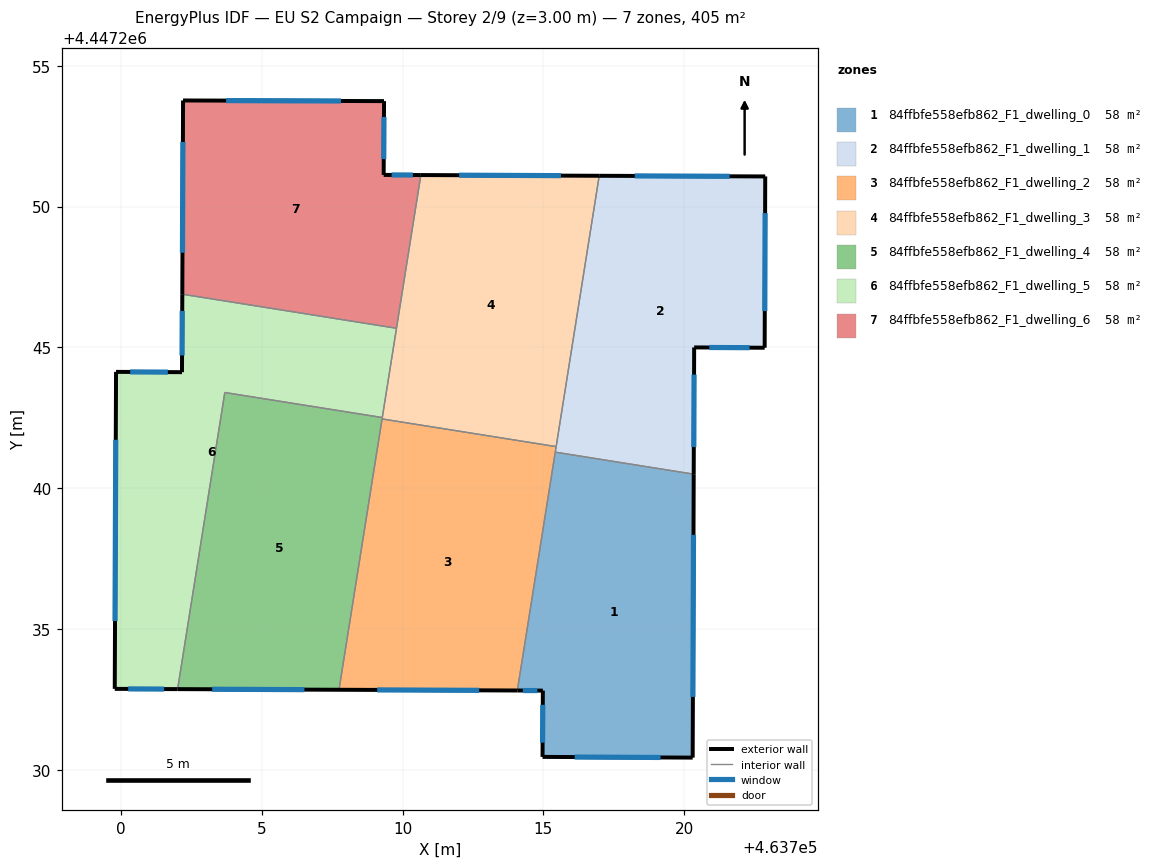
=== STOREY PLAN SPEC (per zone: floor XY polygon, exterior-wall plan segments, windows/doors) ===
zone 1: 84ffbfe558efb862_F1_dwelling_0  (57.9 m²)
  floor: (463720.34, 4447240.50) (463720.30, 4447230.44) (463714.97, 4447230.46) (463714.98, 4447232.82) (463714.08, 4447232.82) (463715.42, 4447241.28)
  exterior wall: (463714.98, 4447232.82) – (463714.97, 4447230.46)  [2.4 m]
    window: (463714.98, 4447232.31) – (463714.97, 4447230.97)  [2.3 m²]
  exterior wall: (463714.08, 4447232.82) – (463714.98, 4447232.82)  [0.9 m]
    window: (463714.27, 4447232.82) – (463714.79, 4447232.82)  [0.9 m²]
  exterior wall: (463720.30, 4447230.44) – (463720.34, 4447240.50)  [10.1 m]
    window: (463720.31, 4447232.59) – (463720.33, 4447238.35)  [9.9 m²]
  exterior wall: (463714.97, 4447230.46) – (463720.30, 4447230.44)  [5.3 m]
    window: (463716.11, 4447230.46) – (463719.16, 4447230.44)  [5.2 m²]
  interior walls: 2
zone 2: 84ffbfe558efb862_F1_dwelling_1  (57.9 m²)
  floor: (463722.88, 4447251.07) (463722.86, 4447244.99) (463720.35, 4447245.00) (463720.34, 4447240.50) (463715.42, 4447241.28) (463716.98, 4447251.09)
  exterior wall: (463722.88, 4447251.07) – (463716.98, 4447251.09)  [5.9 m]
    window: (463721.61, 4447251.08) – (463718.25, 4447251.09)  [5.8 m²]
  exterior wall: (463722.86, 4447244.99) – (463722.88, 4447251.07)  [6.1 m]
    window: (463722.86, 4447246.29) – (463722.87, 4447249.77)  [6.0 m²]
  exterior wall: (463720.35, 4447245.00) – (463722.86, 4447244.99)  [2.5 m]
    window: (463720.89, 4447245.00) – (463722.32, 4447244.99)  [2.5 m²]
  exterior wall: (463720.34, 4447240.50) – (463720.35, 4447245.00)  [4.5 m]
    window: (463720.34, 4447241.47) – (463720.35, 4447244.04)  [4.4 m²]
  interior walls: 3
zone 3: 84ffbfe558efb862_F1_dwelling_2  (57.9 m²)
  floor: (463715.45, 4447241.48) (463714.08, 4447232.82) (463707.74, 4447232.85) (463709.27, 4447242.46)
  exterior wall: (463707.74, 4447232.85) – (463714.08, 4447232.82)  [6.3 m]
    window: (463709.10, 4447232.84) – (463712.72, 4447232.83)  [6.2 m²]
  interior walls: 4
zone 4: 84ffbfe558efb862_F1_dwelling_3  (57.9 m²)
  floor: (463716.98, 4447251.09) (463715.45, 4447241.48) (463709.27, 4447242.46) (463710.65, 4447251.12)
  exterior wall: (463716.98, 4447251.09) – (463710.65, 4447251.12)  [6.3 m]
    window: (463715.63, 4447251.10) – (463712.01, 4447251.12)  [6.2 m²]
  interior walls: 5
zone 5: 84ffbfe558efb862_F1_dwelling_4  (57.9 m²)
  floor: (463709.28, 4447242.51) (463707.74, 4447232.85) (463702.02, 4447232.87) (463703.69, 4447243.40)
  exterior wall: (463702.02, 4447232.87) – (463707.74, 4447232.85)  [5.7 m]
    window: (463703.24, 4447232.87) – (463706.52, 4447232.85)  [5.6 m²]
  interior walls: 4
zone 6: 84ffbfe558efb862_F1_dwelling_5  (57.9 m²)
  floor: (463709.79, 4447245.68) (463709.28, 4447242.51) (463703.69, 4447243.40) (463702.02, 4447232.87) (463699.78, 4447232.88) (463699.83, 4447244.13) (463702.17, 4447244.12) (463702.18, 4447246.89)
  exterior wall: (463699.78, 4447232.88) – (463702.02, 4447232.87)  [2.2 m]
    window: (463700.26, 4447232.88) – (463701.54, 4447232.87)  [2.2 m²]
  exterior wall: (463699.83, 4447244.13) – (463699.78, 4447232.88)  [11.3 m]
    window: (463699.82, 4447241.72) – (463699.79, 4447235.29)  [11.0 m²]
  exterior wall: (463702.17, 4447244.12) – (463699.83, 4447244.13)  [2.3 m]
    window: (463701.67, 4447244.13) – (463700.33, 4447244.13)  [2.3 m²]
  exterior wall: (463702.18, 4447246.89) – (463702.17, 4447244.12)  [2.8 m]
    window: (463702.18, 4447246.30) – (463702.17, 4447244.72)  [2.7 m²]
  interior walls: 4
zone 7: 84ffbfe558efb862_F1_dwelling_6  (57.9 m²)
  floor: (463709.34, 4447253.75) (463709.33, 4447251.13) (463710.65, 4447251.12) (463709.79, 4447245.68) (463702.18, 4447246.89) (463702.21, 4447253.77)
  exterior wall: (463709.33, 4447251.13) – (463709.34, 4447253.75)  [2.6 m]
    window: (463709.33, 4447251.69) – (463709.34, 4447253.18)  [2.6 m²]
  exterior wall: (463710.65, 4447251.12) – (463709.33, 4447251.13)  [1.3 m]
    window: (463710.37, 4447251.12) – (463709.61, 4447251.12)  [1.3 m²]
  exterior wall: (463702.21, 4447253.77) – (463702.18, 4447246.89)  [6.9 m]
    window: (463702.20, 4447252.30) – (463702.19, 4447248.36)  [6.7 m²]
  exterior wall: (463709.34, 4447253.75) – (463702.21, 4447253.77)  [7.1 m]
    window: (463707.82, 4447253.75) – (463703.74, 4447253.76)  [7.0 m²]
  interior walls: 2

=== DERIVED (storey summary) ===
Building: EU S2 Campaign
Storey: 2 of 9  (floor level z = 3.00 m)
Storey gross floor area: 405.2 m²
Zones on this storey: 7
  - 84ffbfe558efb862_F1_dwelling_0: floor 57.9 m²; exterior wall 18.7 m (56.0 m²); 4 window(s) 18.3 m²; WWR 32.7%
  - 84ffbfe558efb862_F1_dwelling_1: floor 57.9 m²; exterior wall 19.0 m (56.9 m²); 4 window(s) 18.6 m²; WWR 32.7%
  - 84ffbfe558efb862_F1_dwelling_2: floor 57.9 m²; exterior wall 6.3 m (19.0 m²); 1 window(s) 6.2 m²; WWR 32.7%
  - 84ffbfe558efb862_F1_dwelling_3: floor 57.9 m²; exterior wall 6.3 m (19.0 m²); 1 window(s) 6.2 m²; WWR 32.7%
  - 84ffbfe558efb862_F1_dwelling_4: floor 57.9 m²; exterior wall 5.7 m (17.2 m²); 1 window(s) 5.6 m²; WWR 32.7%
  - 84ffbfe558efb862_F1_dwelling_5: floor 57.9 m²; exterior wall 18.6 m (55.8 m²); 4 window(s) 18.2 m²; WWR 32.7%
  - 84ffbfe558efb862_F1_dwelling_6: floor 57.9 m²; exterior wall 18.0 m (53.9 m²); 4 window(s) 17.6 m²; WWR 32.7%
Zone adjacency (shared interzone walls):
  - 84ffbfe558efb862_F1_dwelling_0 ↔ 84ffbfe558efb862_F1_dwelling_1
  - 84ffbfe558efb862_F1_dwelling_0 ↔ 84ffbfe558efb862_F1_dwelling_2
  - 84ffbfe558efb862_F1_dwelling_1 ↔ 84ffbfe558efb862_F1_dwelling_2
  - 84ffbfe558efb862_F1_dwelling_1 ↔ 84ffbfe558efb862_F1_dwelling_3
  - 84ffbfe558efb862_F1_dwelling_2 ↔ 84ffbfe558efb862_F1_dwelling_3
  - 84ffbfe558efb862_F1_dwelling_2 ↔ 84ffbfe558efb862_F1_dwelling_4
  - 84ffbfe558efb862_F1_dwelling_3 ↔ 84ffbfe558efb862_F1_dwelling_4
  - 84ffbfe558efb862_F1_dwelling_3 ↔ 84ffbfe558efb862_F1_dwelling_5
  - 84ffbfe558efb862_F1_dwelling_3 ↔ 84ffbfe558efb862_F1_dwelling_6
  - 84ffbfe558efb862_F1_dwelling_4 ↔ 84ffbfe558efb862_F1_dwelling_5
  - 84ffbfe558efb862_F1_dwelling_5 ↔ 84ffbfe558efb862_F1_dwelling_6